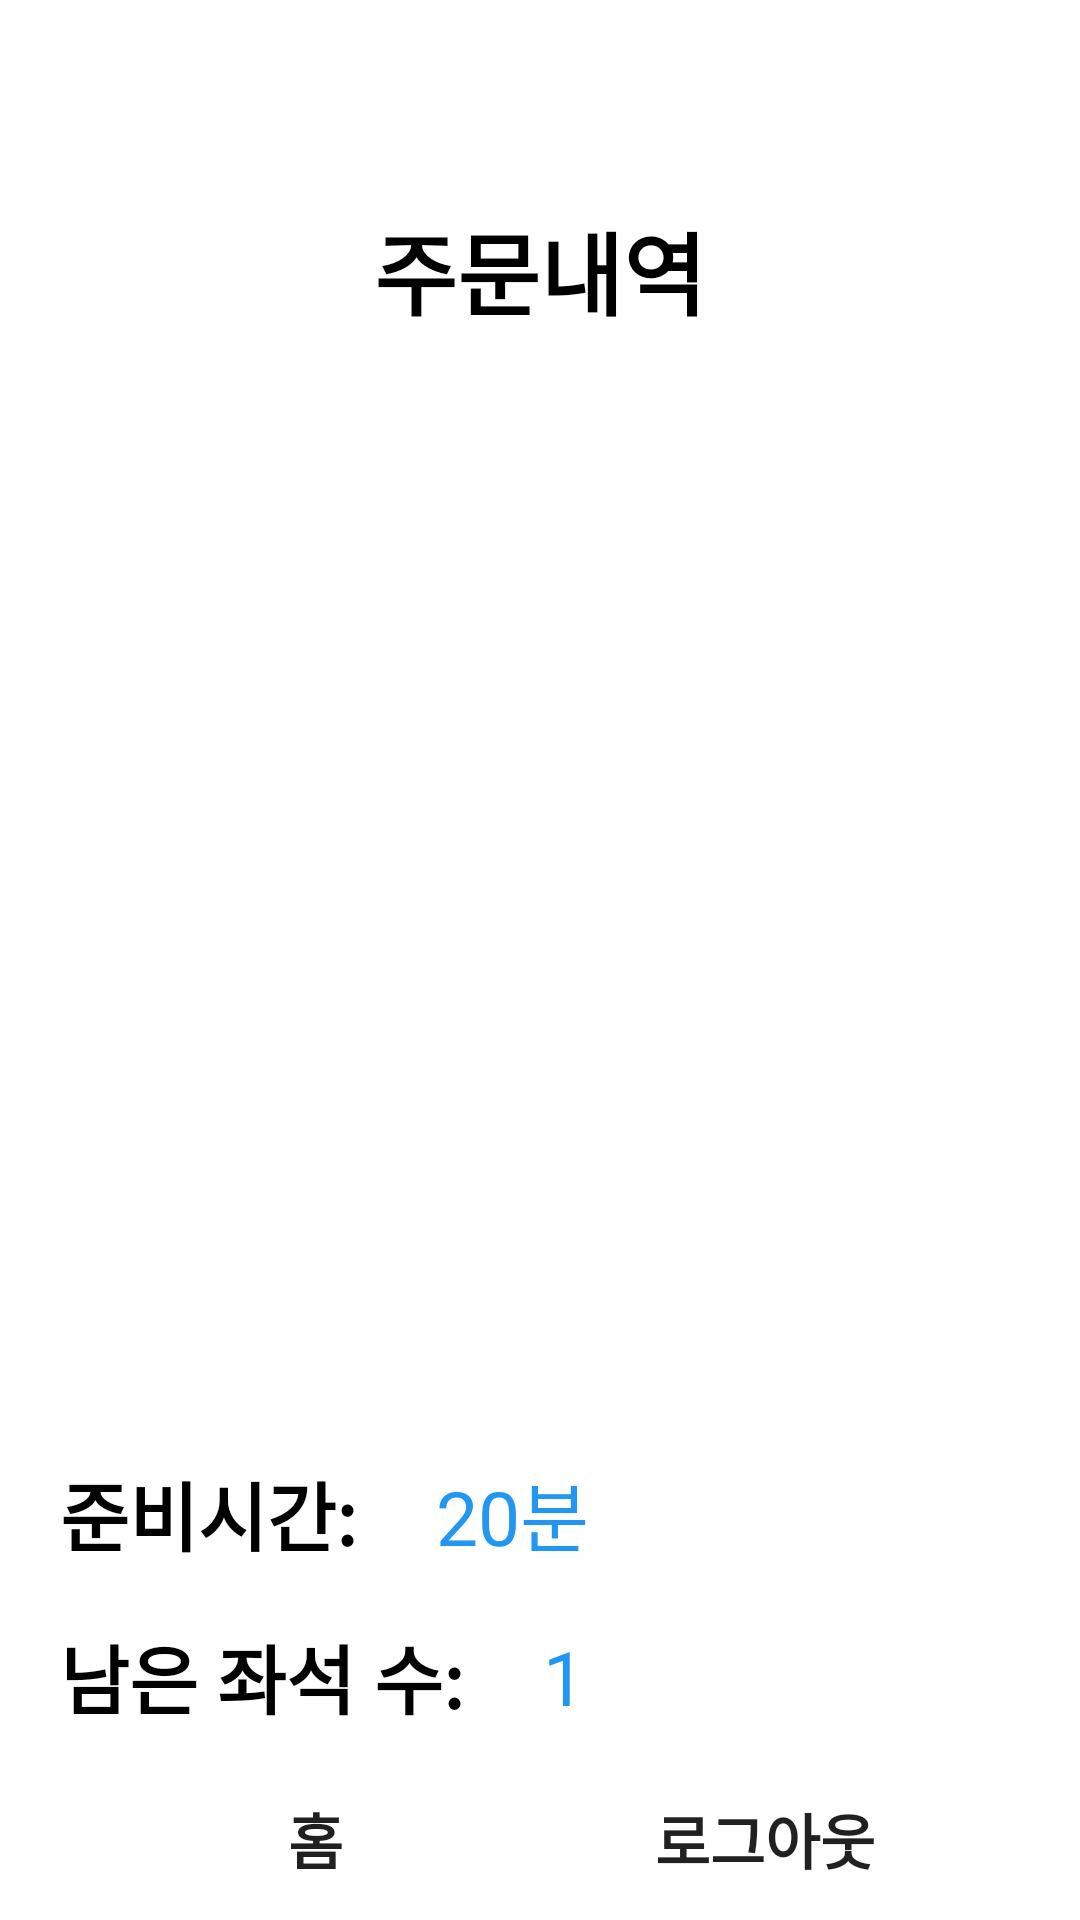

Here is an Android app screen rendered from its layout file. Give the layout XML and the strings, colors and styles it references.
<!-- AndroidManifest.xml: application theme AppTheme -->
<!-- res/layout/activity_pay_list.xml -->
<?xml version="1.0" encoding="utf-8"?>
<LinearLayout xmlns:android="http://schemas.android.com/apk/res/android"
    xmlns:app="http://schemas.android.com/apk/res-auto"
    xmlns:tools="http://schemas.android.com/tools"
    android:layout_width="match_parent"
    android:layout_height="match_parent"
    tools:context=".PayListActivity"
    android:orientation="vertical">

    <TextView
        android:layout_width="match_parent"
        android:layout_height="60dp"
        android:layout_marginTop="60dp"
        android:gravity="center"
        android:text="주문내역"
        android:textColor="@color/black"
        android:textSize="30sp"
        android:textStyle="bold"
        app:layout_constraintTop_toTopOf="parent"
        tools:layout_editor_absoluteX="0dp"
        android:layout_marginBottom="10dp"/>

    <androidx.recyclerview.widget.RecyclerView
        android:id="@+id/listPay"
        android:layout_weight="2.5"
        android:layout_width="match_parent"
        android:layout_height="match_parent"
        app:layoutManager="androidx.recyclerview.widget.LinearLayoutManager"
        tools:listitem="@layout/list_ordermenu"/>

    <LinearLayout
        android:layout_width="match_parent"
        android:layout_height="match_parent"
        android:orientation="horizontal"
        android:layout_weight="5"
        android:layout_gravity="center"
        android:gravity="center">

        <TextView
            android:layout_width="wrap_content"
            android:layout_height="wrap_content"
            android:text="준비시간: "
            android:textColor="#000000"
            android:textSize="25sp"
            android:textStyle="bold"
            android:paddingLeft="20dp"/>

        <TextView
            android:id="@+id/leaveTime"
            android:layout_width="match_parent"
            android:layout_height="wrap_content"
            android:layout_marginRight="20dp"
            android:layout_marginLeft="20dp"
            android:textColor="#2196F3"
            android:text="20분"
            android:textSize="25sp"/>
    </LinearLayout>
    <LinearLayout
        android:layout_width="match_parent"
        android:layout_height="match_parent"
        android:orientation="horizontal"
        android:layout_weight="5"
        android:layout_gravity="center"
        android:gravity="center">

        <TextView
            android:layout_width="wrap_content"
            android:layout_height="wrap_content"
            android:text="남은 좌석 수: "
            android:textColor="#000000"
            android:textSize="25sp"
            android:textStyle="bold"
            android:paddingLeft="20dp"/>

        <TextView
            android:id="@+id/seat"
            android:layout_width="match_parent"
            android:layout_height="wrap_content"
            android:layout_marginRight="20dp"
            android:layout_marginLeft="20dp"
            android:textColor="#2196F3"
            android:text="1"
            android:textSize="25sp"/>
    </LinearLayout>

    <LinearLayout
        android:layout_width="match_parent"
        android:layout_height="match_parent"
        android:layout_weight="5"
        android:layout_gravity="center"
        android:gravity="center">
        <androidx.appcompat.widget.AppCompatButton
            android:background="@drawable/button_radius"
            android:id="@+id/home"
            android:textSize="20dp"
            android:textStyle="bold"
            android:layout_width="130dp"
            android:layout_height="wrap_content"
            android:layout_gravity="center"
            android:text="홈"
            android:layout_marginRight="10dp"
            android:layout_marginLeft="10dp"
            />
        <androidx.appcompat.widget.AppCompatButton
            android:background="@drawable/button_radius"
            android:id="@+id/logout"
            android:textSize="20dp"
            android:textStyle="bold"
            android:layout_width="130dp"
            android:layout_height="wrap_content"
            android:layout_gravity="center"
            android:text="로그아웃"
            android:layout_marginRight="10dp"
            android:layout_marginLeft="10dp"
            />

    </LinearLayout>
</LinearLayout>
<!-- res/layout/list_ordermenu.xml (included above) -->
<?xml version="1.0" encoding="utf-8"?>
<LinearLayout xmlns:android="http://schemas.android.com/apk/res/android"
    xmlns:app="http://schemas.android.com/apk/res-auto"
    xmlns:tools="http://schemas.android.com/tools"
    android:layout_width="match_parent"
    android:layout_height="wrap_content"
    android:gravity="center_horizontal"
    android:id="@+id/orderlist"
    android:orientation="vertical">

    <LinearLayout
        android:background="@drawable/rnd_rct_rndskbl"
        android:layout_width="match_parent"
        android:layout_height="wrap_content"
        android:orientation="horizontal"
        android:padding="10dp"
        android:layout_margin="3dp">
        <TextView
            android:layout_width="match_parent"
            android:layout_height="wrap_content"
            android:layout_weight="1"
            android:textSize="25sp"
            android:gravity="center"
            android:layout_gravity="center"
            android:textColor="@color/black"
            android:id="@+id/menuName"
            android:text="이름 " />
        <TextView
            android:layout_width="match_parent"
            android:layout_height="wrap_content"
            android:layout_weight="1"
            android:textSize="25sp"
            android:gravity="center"
            android:layout_gravity="center"
            android:id="@+id/menuEA"
            android:textColor="@color/black"
            android:text="수량" />
        <TextView
            android:layout_width="match_parent"
            android:layout_height="wrap_content"
            android:layout_weight="1"
            android:textSize="25sp"
            android:gravity="center"
            android:layout_gravity="center"
            android:textColor="@color/black"
            android:id="@+id/menuCost"
            android:text="가격" />
    </LinearLayout>

</LinearLayout>
<!-- resources referenced by this layout -->
<resources>
  <color name="black">#FF000000</color>
</resources>
